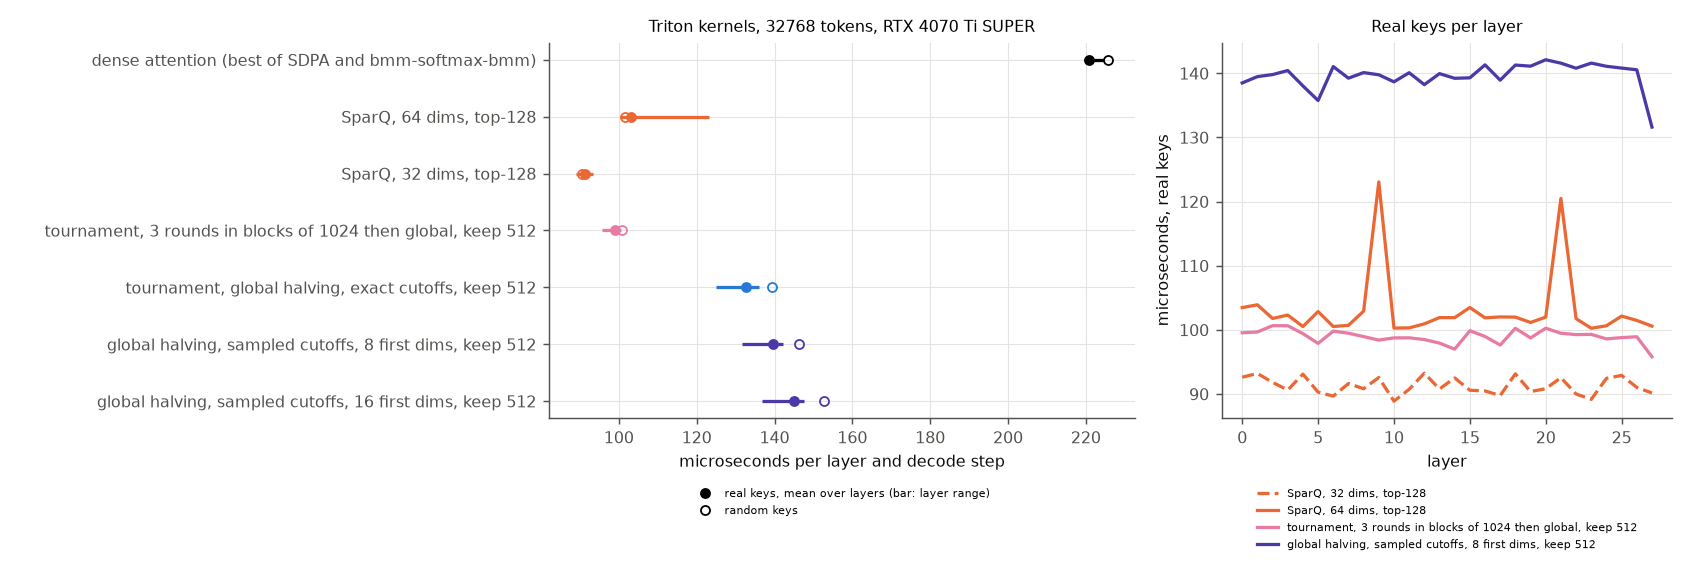

Values plotted in this chart, from the file beside it:
study, gpu, layer, method, n, us
real, NVIDIA GeForce RTX 4070 Ti SUPER, 0, dense, 32768, 224.7
real, NVIDIA GeForce RTX 4070 Ti SUPER, 0, dense-bmm, 32768, 321.4
real, NVIDIA GeForce RTX 4070 Ti SUPER, 0, sparq-64-128, 32768, 103.5
real, NVIDIA GeForce RTX 4070 Ti SUPER, 0, sparq-32-128, 32768, 92.63
real, NVIDIA GeForce RTX 4070 Ti SUPER, 0, hybrid-512, 32768, 99.55
real, NVIDIA GeForce RTX 4070 Ti SUPER, 0, global-512, 32768, 134.4
real, NVIDIA GeForce RTX 4070 Ti SUPER, 0, sampled-8-drop-512, 32768, 138.5
real, NVIDIA GeForce RTX 4070 Ti SUPER, 0, sampled-16-drop-512, 32768, 144.9
real, NVIDIA GeForce RTX 4070 Ti SUPER, 1, dense, 32768, 222.9
real, NVIDIA GeForce RTX 4070 Ti SUPER, 1, dense-bmm, 32768, 315.1
real, NVIDIA GeForce RTX 4070 Ti SUPER, 1, sparq-64-128, 32768, 103.9
real, NVIDIA GeForce RTX 4070 Ti SUPER, 1, sparq-32-128, 32768, 93.21
real, NVIDIA GeForce RTX 4070 Ti SUPER, 1, hybrid-512, 32768, 99.67
real, NVIDIA GeForce RTX 4070 Ti SUPER, 1, global-512, 32768, 132.9
real, NVIDIA GeForce RTX 4070 Ti SUPER, 1, sampled-8-drop-512, 32768, 139.5
real, NVIDIA GeForce RTX 4070 Ti SUPER, 1, sampled-16-drop-512, 32768, 144.3
real, NVIDIA GeForce RTX 4070 Ti SUPER, 2, dense, 32768, 224.8
real, NVIDIA GeForce RTX 4070 Ti SUPER, 2, dense-bmm, 32768, 312.3
real, NVIDIA GeForce RTX 4070 Ti SUPER, 2, sparq-64-128, 32768, 101.8
real, NVIDIA GeForce RTX 4070 Ti SUPER, 2, sparq-32-128, 32768, 91.83
real, NVIDIA GeForce RTX 4070 Ti SUPER, 2, hybrid-512, 32768, 100.7
real, NVIDIA GeForce RTX 4070 Ti SUPER, 2, global-512, 32768, 135.3
real, NVIDIA GeForce RTX 4070 Ti SUPER, 2, sampled-8-drop-512, 32768, 139.8
real, NVIDIA GeForce RTX 4070 Ti SUPER, 2, sampled-16-drop-512, 32768, 144.4
real, NVIDIA GeForce RTX 4070 Ti SUPER, 3, dense, 32768, 224.3
real, NVIDIA GeForce RTX 4070 Ti SUPER, 3, dense-bmm, 32768, 316.5
real, NVIDIA GeForce RTX 4070 Ti SUPER, 3, sparq-64-128, 32768, 102.3
real, NVIDIA GeForce RTX 4070 Ti SUPER, 3, sparq-32-128, 32768, 90.63
real, NVIDIA GeForce RTX 4070 Ti SUPER, 3, hybrid-512, 32768, 100.6
real, NVIDIA GeForce RTX 4070 Ti SUPER, 3, global-512, 32768, 135.9
real, NVIDIA GeForce RTX 4070 Ti SUPER, 3, sampled-8-drop-512, 32768, 140.4
real, NVIDIA GeForce RTX 4070 Ti SUPER, 3, sampled-16-drop-512, 32768, 147.2
real, NVIDIA GeForce RTX 4070 Ti SUPER, 4, dense, 32768, 224.6
real, NVIDIA GeForce RTX 4070 Ti SUPER, 4, dense-bmm, 32768, 315
real, NVIDIA GeForce RTX 4070 Ti SUPER, 4, sparq-64-128, 32768, 100.5
real, NVIDIA GeForce RTX 4070 Ti SUPER, 4, sparq-32-128, 32768, 93.11
real, NVIDIA GeForce RTX 4070 Ti SUPER, 4, hybrid-512, 32768, 99.42
real, NVIDIA GeForce RTX 4070 Ti SUPER, 4, global-512, 32768, 133.8
real, NVIDIA GeForce RTX 4070 Ti SUPER, 4, sampled-8-drop-512, 32768, 138
real, NVIDIA GeForce RTX 4070 Ti SUPER, 4, sampled-16-drop-512, 32768, 144.3
real, NVIDIA GeForce RTX 4070 Ti SUPER, 5, dense, 32768, 224.5
real, NVIDIA GeForce RTX 4070 Ti SUPER, 5, dense-bmm, 32768, 315.7
real, NVIDIA GeForce RTX 4070 Ti SUPER, 5, sparq-64-128, 32768, 102.9
real, NVIDIA GeForce RTX 4070 Ti SUPER, 5, sparq-32-128, 32768, 90.3
real, NVIDIA GeForce RTX 4070 Ti SUPER, 5, hybrid-512, 32768, 97.9
real, NVIDIA GeForce RTX 4070 Ti SUPER, 5, global-512, 32768, 127.3
real, NVIDIA GeForce RTX 4070 Ti SUPER, 5, sampled-8-drop-512, 32768, 135.8
real, NVIDIA GeForce RTX 4070 Ti SUPER, 5, sampled-16-drop-512, 32768, 140.3
real, NVIDIA GeForce RTX 4070 Ti SUPER, 6, dense, 32768, 224.5
real, NVIDIA GeForce RTX 4070 Ti SUPER, 6, dense-bmm, 32768, 315
real, NVIDIA GeForce RTX 4070 Ti SUPER, 6, sparq-64-128, 32768, 100.5
real, NVIDIA GeForce RTX 4070 Ti SUPER, 6, sparq-32-128, 32768, 89.67
real, NVIDIA GeForce RTX 4070 Ti SUPER, 6, hybrid-512, 32768, 99.8
real, NVIDIA GeForce RTX 4070 Ti SUPER, 6, global-512, 32768, 134.4
real, NVIDIA GeForce RTX 4070 Ti SUPER, 6, sampled-8-drop-512, 32768, 141.1
real, NVIDIA GeForce RTX 4070 Ti SUPER, 6, sampled-16-drop-512, 32768, 145.6
real, NVIDIA GeForce RTX 4070 Ti SUPER, 7, dense, 32768, 224.3
real, NVIDIA GeForce RTX 4070 Ti SUPER, 7, dense-bmm, 32768, 315.4
real, NVIDIA GeForce RTX 4070 Ti SUPER, 7, sparq-64-128, 32768, 100.7
real, NVIDIA GeForce RTX 4070 Ti SUPER, 7, sparq-32-128, 32768, 91.63
... 164 more rows
